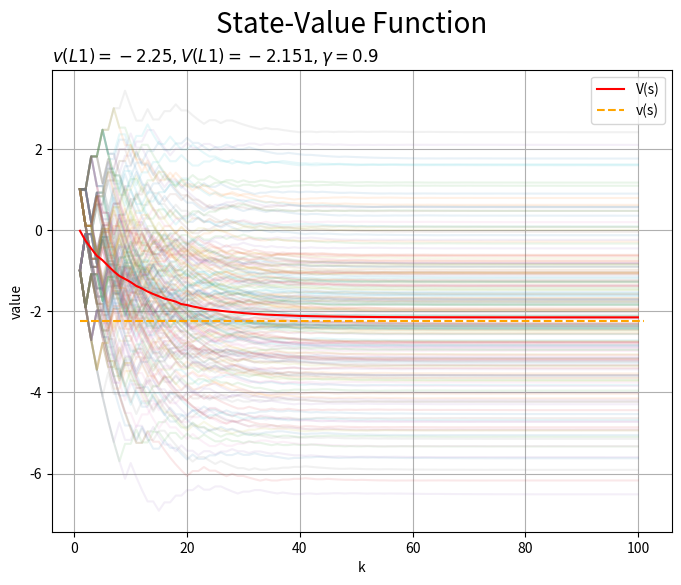

Source code (Python):

import numpy as np
import matplotlib.pyplot as plt

# n번의 실험을 거쳐서 결과를 만들어보는 python file

# 실험 횟수
runs = 200

# num of trials ( maximum vale of k )
max_k = 100

# discount rate
gamma = 0.9

# 초기 상태값 설정 ( L1 = 1, L2 = 2)
L1 = 1

# 왼쪽으로 움직일 확률
p_left = 0.5

# 확률적 정책을 설정합니다.
p_a = [p_left, 1.0-p_left] # [0.5, 0.5]

# 전체 실험 기록용 배열 초기화
all_trace_G = np.zeros((runs, max_k))

for run in range(runs):
    # 초기 상태
    l = L1

    # 초기 return을 설정합니다.
    G = 0

    # 기록 list
    trace_G = []

    for k in range(max_k):

        # np.random.choice로 값을 랜덤하게 생성
        a = np.random.choice(['left','right'], size =1, p=p_a).item()

        # if the current state is L1
        if l == 1:
            if a == 'left':
                r = -1.0  # 초기 L1에서 left로 가면 벽이므로 보상은 -1

            elif a == 'right':
                l = 2 # 상태값 업데이트(L2)
                r = 1.0 # 보상 줌

        elif l == 2:
            if a == 'left':
                r = 0.0
                l = 1
            if a == 'right':
                r = -1.0 # 벽

        # return을 계산합니다.
        G += gamma**k * r

        # Gamma 값을 기록지에 기록합니다.
        trace_G.append(G)

    all_trace_G[run] = trace_G
    print('run', run+1, ': G=', G)

# 전체 기록 평균
avg_trace_G = np.average(all_trace_G, axis= 0)

# 벨만 방정식에 구한 진짜 상태 가치
true_v = -2.25

# x축의 값을 작성
k_vals = np.arange(1, max_k+1)

plt.figure(figsize=(8, 6))
for run in range(runs):
    plt.plot(k_vals, all_trace_G[run], alpha=0.1) # 그동안 실험한 값 작성
plt.plot(k_vals, avg_trace_G, color='red', label='V(s)') # 평균 선 작성
plt.hlines(y=true_v, xmin=1, xmax=max_k+1, color='orange', linestyle='--', label='v(s)')
plt.xlabel('k')
plt.ylabel('value')
plt.suptitle('State-Value Function', fontsize=20)
plt.title(
    '$v(L'+str(L1)+')='+str(true_v) + 
    ', V(L'+str(L1)+')='+str(np.round(avg_trace_G[-1], 3)) + 
    ', \gamma='+str(gamma)+'$', 
    loc='left'
)
plt.grid()
plt.legend()
plt.show()